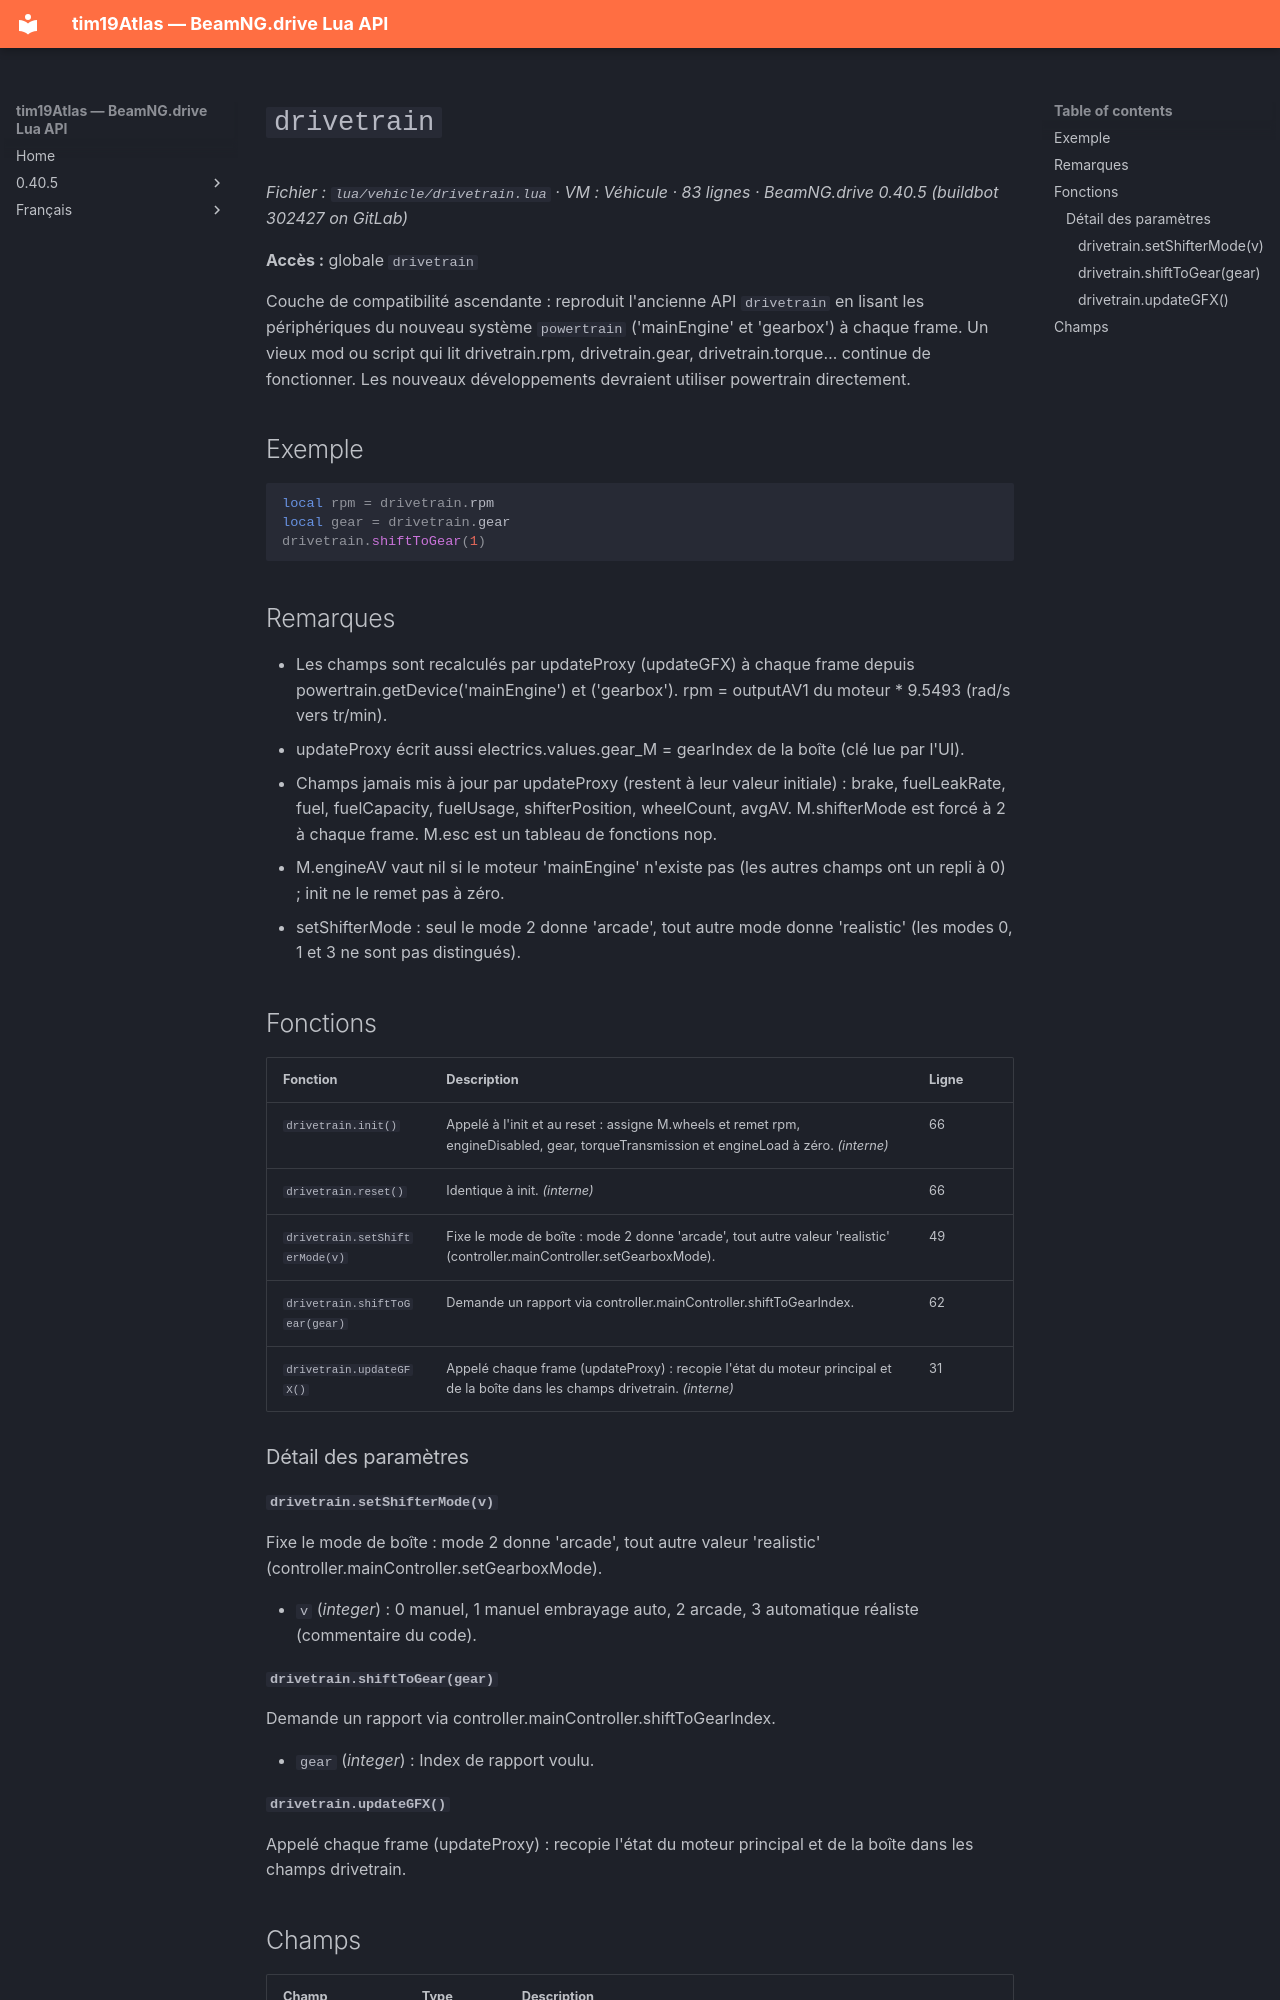

repository: Tim0219800/beamng-lua-atlas · page: fr/0.40.5/vehicle/drivetrain.html · generator: mkdocs

# `drivetrain`

*Fichier : `lua/vehicle/drivetrain.lua` · VM : Véhicule · 83 lignes · BeamNG.drive 0.40.5 (buildbot 302427 on GitLab)*

**Accès :** globale `drivetrain`

Couche de compatibilité ascendante : reproduit l'ancienne API `drivetrain` en lisant les périphériques du nouveau système `powertrain` ('mainEngine' et 'gearbox') à chaque frame. Un vieux mod ou script qui lit drivetrain.rpm, drivetrain.gear, drivetrain.torque… continue de fonctionner. Les nouveaux développements devraient utiliser powertrain directement.

## Exemple

```lua
local rpm = drivetrain.rpm
local gear = drivetrain.gear
drivetrain.shiftToGear(1)
```

## Remarques

- Les champs sont recalculés par updateProxy (updateGFX) à chaque frame depuis powertrain.getDevice('mainEngine') et ('gearbox'). rpm = outputAV1 du moteur * 9.5493 (rad/s vers tr/min).
- updateProxy écrit aussi electrics.values.gear_M = gearIndex de la boîte (clé lue par l'UI).
- Champs jamais mis à jour par updateProxy (restent à leur valeur initiale) : brake, fuelLeakRate, fuel, fuelCapacity, fuelUsage, shifterPosition, wheelCount, avgAV. M.shifterMode est forcé à 2 à chaque frame. M.esc est un tableau de fonctions nop.
- M.engineAV vaut nil si le moteur 'mainEngine' n'existe pas (les autres champs ont un repli à 0) ; init ne le remet pas à zéro.
- setShifterMode : seul le mode 2 donne 'arcade', tout autre mode donne 'realistic' (les modes 0, 1 et 3 ne sont pas distingués).

## Fonctions

| Fonction | Description | Ligne |
|---|---|---|
| `drivetrain.init()` | Appelé à l'init et au reset : assigne M.wheels et remet rpm, engineDisabled, gear, torqueTransmission et engineLoad à zéro. *(interne)* | 66 |
| `drivetrain.reset()` | Identique à init. *(interne)* | 66 |
| `drivetrain.setShifterMode(v)` | Fixe le mode de boîte : mode 2 donne 'arcade', tout autre valeur 'realistic' (controller.mainController.setGearboxMode). | 49 |
| `drivetrain.shiftToGear(gear)` | Demande un rapport via controller.mainController.shiftToGearIndex. | 62 |
| `drivetrain.updateGFX()` | Appelé chaque frame (updateProxy) : recopie l'état du moteur principal et de la boîte dans les champs drivetrain. *(interne)* | 31 |

### Détail des paramètres

#### `drivetrain.setShifterMode(v)`

Fixe le mode de boîte : mode 2 donne 'arcade', tout autre valeur 'realistic' (controller.mainController.setGearboxMode).

- `v` (*integer*) : 0 manuel, 1 manuel embrayage auto, 2 arcade, 3 automatique réaliste (commentaire du code).

#### `drivetrain.shiftToGear(gear)`

Demande un rapport via controller.mainController.shiftToGearIndex.

- `gear` (*integer*) : Index de rapport voulu.
